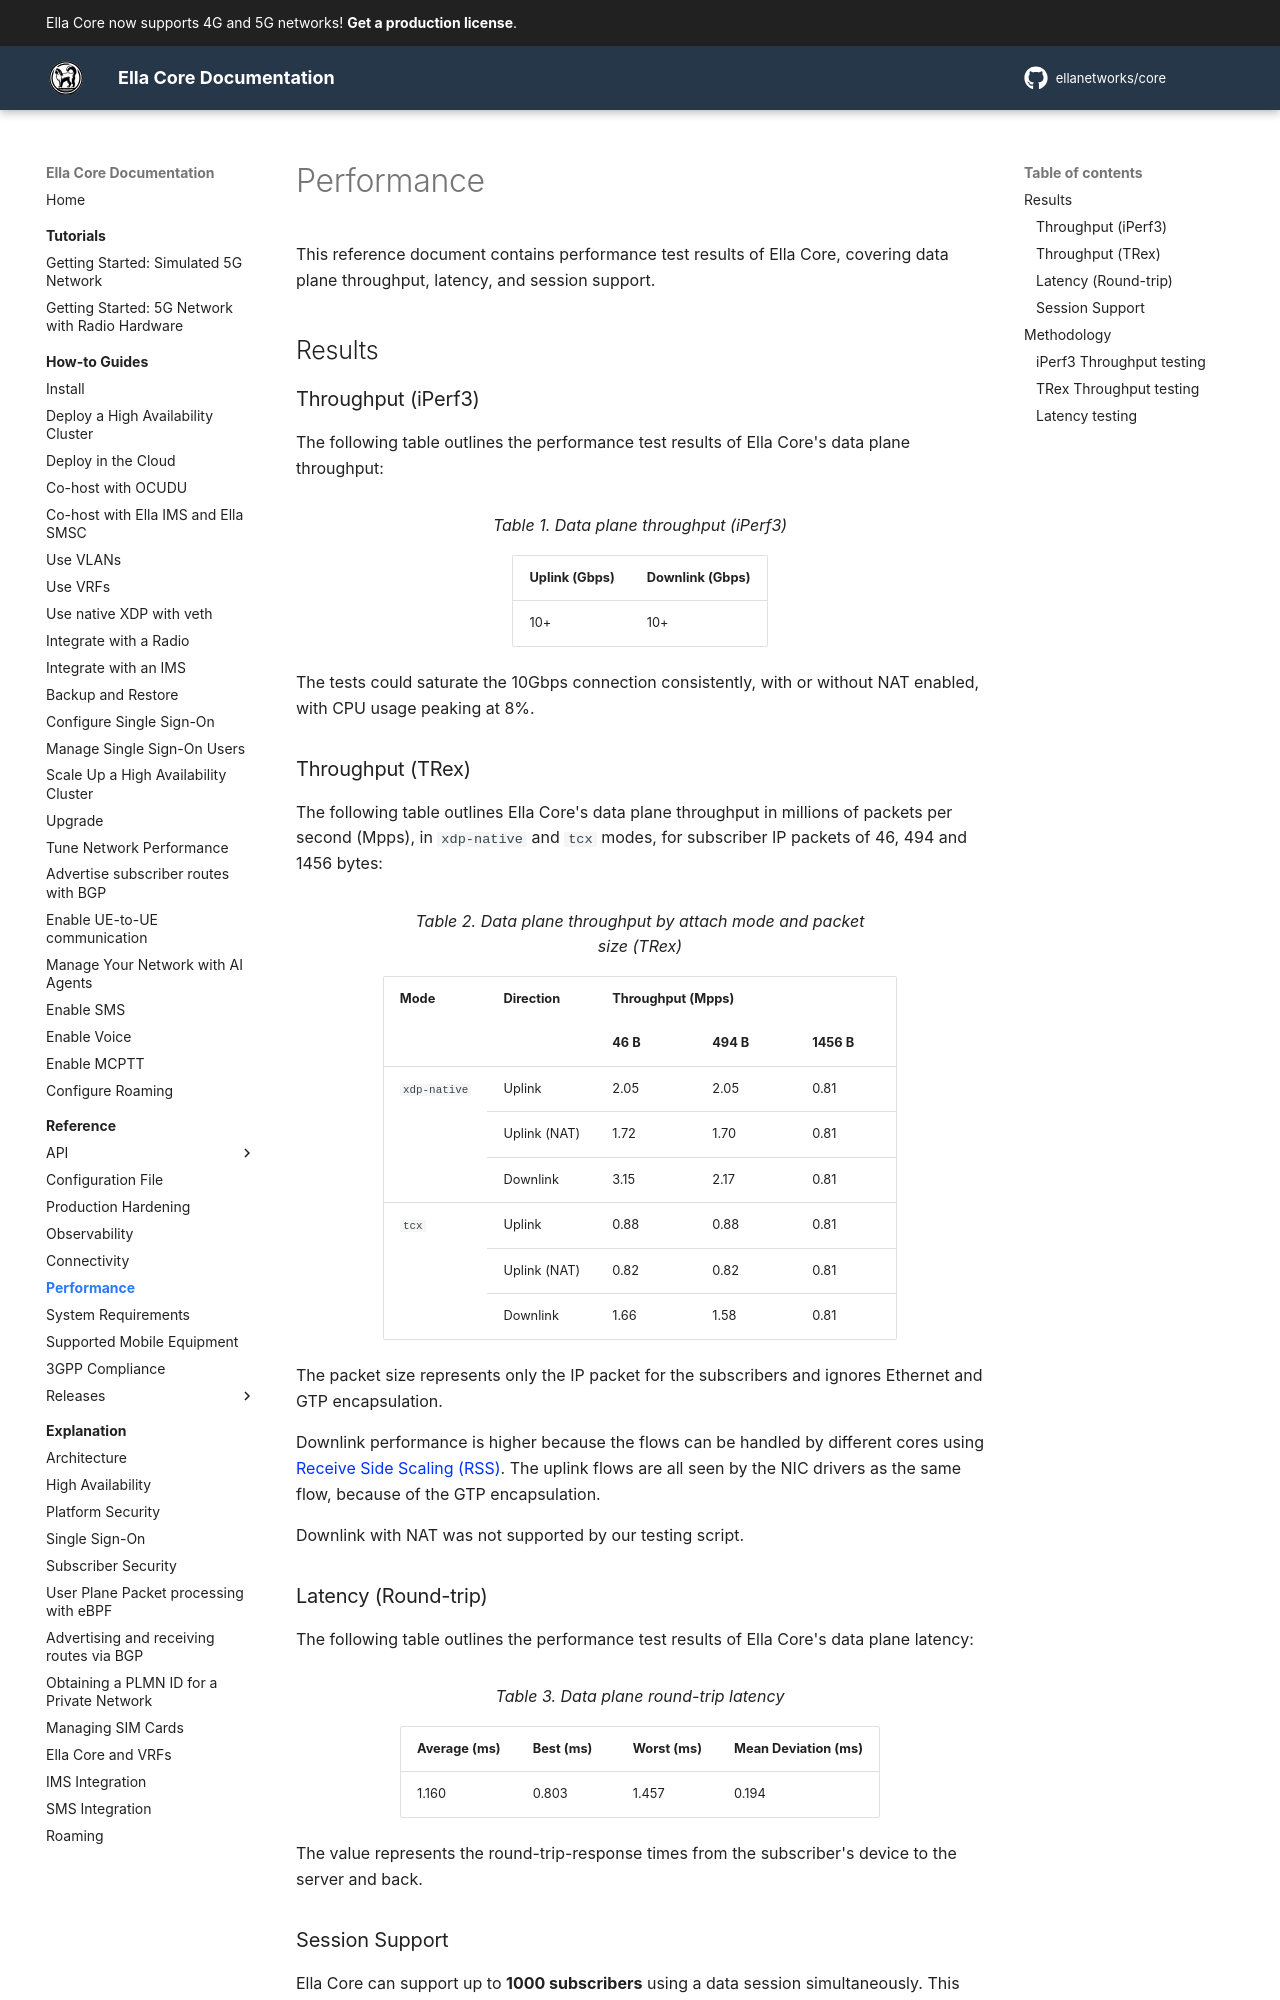

repository: ellanetworks/core · page: reference/performance/index.html · generator: mkdocs

---
description: Reference for performance results - data plane throughput and latency, and session support.
---

# Performance

This reference document contains performance test results of Ella Core, covering data plane throughput, latency, and session support.

## Results

### Throughput (iPerf3)

The following table outlines the performance test results of Ella Core's data plane throughput:

| Uplink (Gbps) | Downlink (Gbps) |
| ------------- | --------------- |
| 10+           | 10+             |

/// table-caption | <
Data plane throughput (iPerf3)
///

The tests could saturate the 10Gbps connection consistently, with or without NAT enabled, with CPU usage peaking at 8%.
